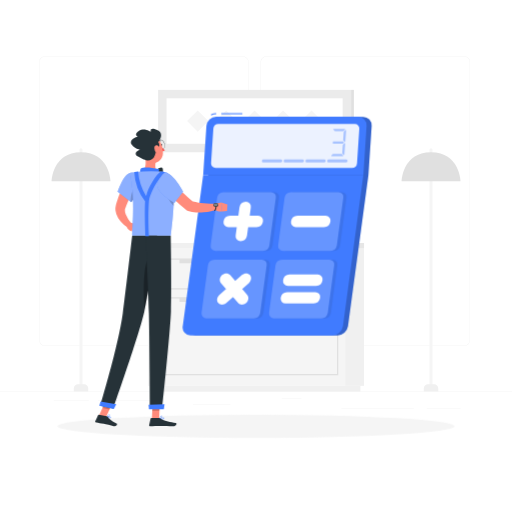
t = 0.00 s
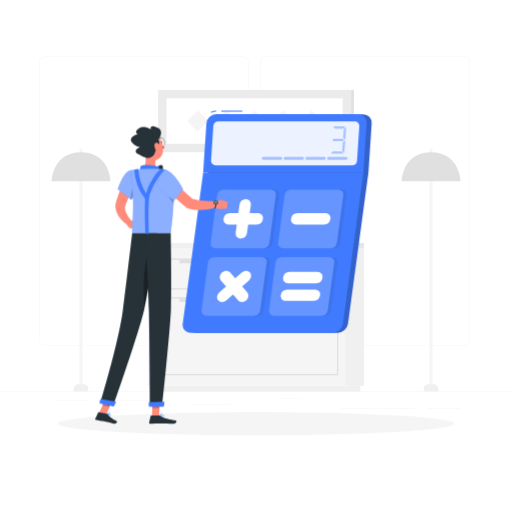
t = 0.75 s
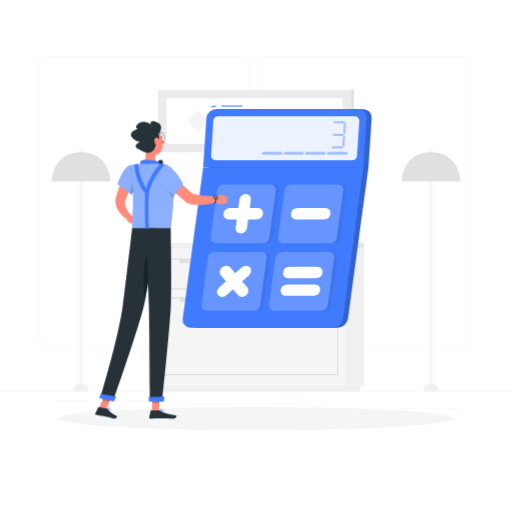
t = 2.25 s
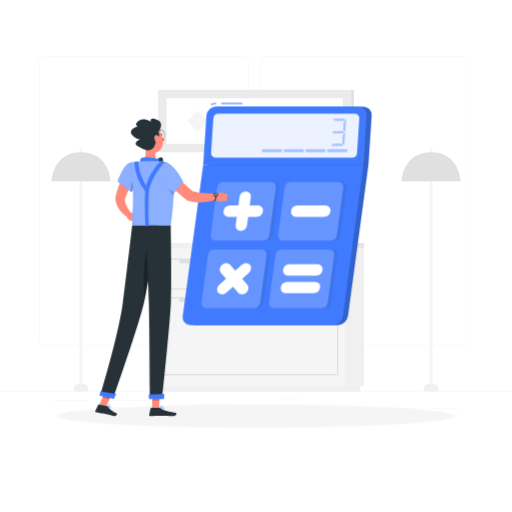
t = 3.00 s
t = 3.75 s: frame unchanged from t = 2.25 s, image omitted
t = 5.25 s: frame unchanged from t = 0.75 s, image omitted

The animated SVG that drew these frames (rendered in a browser with its animation timeline set to each time). Animation: 1 CSS @keyframes rule; one cycle of 6.00 s, repeats indefinitely.

<svg class="animated" id="freepik_stories-calculator" xmlns="http://www.w3.org/2000/svg" viewBox="0 0 500 500" version="1.1" xmlns:xlink="http://www.w3.org/1999/xlink" xmlns:svgjs="http://svgjs.com/svgjs"><style>svg#freepik_stories-calculator:not(.animated) .animable {opacity: 0;}svg#freepik_stories-calculator.animated #freepik--Shadow--inject-33 {animation: 6s Infinite  linear floating;animation-delay: 0s;}svg#freepik_stories-calculator.animated #freepik--Calculator--inject-33 {animation: 6s Infinite  linear floating;animation-delay: 0s;}svg#freepik_stories-calculator.animated #freepik--Character--inject-33 {animation: 6s Infinite  linear floating;animation-delay: 0s;}            @keyframes floating {                0% {                    opacity: 1;                    transform: translateY(0px);                }                50% {                    transform: translateY(-10px);                }                100% {                    opacity: 1;                    transform: translateY(0px);                }            }        </style><g id="freepik--background-complete--inject-33" class="animable" style="transform-origin: 250px 226.87px;"><rect y="382.4" width="500" height="0.25" style="fill: rgb(235, 235, 235); transform-origin: 250px 382.525px;" id="elbaphqth2ts4" class="animable"></rect><rect x="416.78" y="398.49" width="33.12" height="0.25" style="fill: rgb(235, 235, 235); transform-origin: 433.34px 398.615px;" id="elo7rncgtd5eo" class="animable"></rect><rect x="333.38" y="398.49" width="70.81" height="0.25" style="fill: rgb(235, 235, 235); transform-origin: 368.785px 398.615px;" id="elq9ik545nz19" class="animable"></rect><rect x="275.14" y="389.21" width="19.19" height="0.25" style="fill: rgb(235, 235, 235); transform-origin: 284.735px 389.335px;" id="el2ammdvjg4u7" class="animable"></rect><rect x="52.46" y="390.89" width="34.29" height="0.25" style="fill: rgb(235, 235, 235); transform-origin: 69.605px 391.015px;" id="elpwgd0cnoazq" class="animable"></rect><rect x="95.65" y="390.89" width="62.35" height="0.25" style="fill: rgb(235, 235, 235); transform-origin: 126.825px 391.015px;" id="elaxt124yceyl" class="animable"></rect><rect x="188.33" y="395.11" width="36.81" height="0.25" style="fill: rgb(235, 235, 235); transform-origin: 206.735px 395.235px;" id="elc3nio1bmc8" class="animable"></rect><path d="M237,337.8H43.91a5.71,5.71,0,0,1-5.7-5.71V60.66A5.71,5.71,0,0,1,43.91,55H237a5.71,5.71,0,0,1,5.71,5.71V332.09A5.71,5.71,0,0,1,237,337.8ZM43.91,55.2a5.46,5.46,0,0,0-5.45,5.46V332.09a5.46,5.46,0,0,0,5.45,5.46H237a5.47,5.47,0,0,0,5.46-5.46V60.66A5.47,5.47,0,0,0,237,55.2Z" style="fill: rgb(235, 235, 235); transform-origin: 140.46px 196.4px;" id="ellglj8brxrkd" class="animable"></path><path d="M453.31,337.8H260.21a5.72,5.72,0,0,1-5.71-5.71V60.66A5.72,5.72,0,0,1,260.21,55h193.1A5.71,5.71,0,0,1,459,60.66V332.09A5.71,5.71,0,0,1,453.31,337.8ZM260.21,55.2a5.47,5.47,0,0,0-5.46,5.46V332.09a5.47,5.47,0,0,0,5.46,5.46h193.1a5.47,5.47,0,0,0,5.46-5.46V60.66a5.47,5.47,0,0,0-5.46-5.46Z" style="fill: rgb(235, 235, 235); transform-origin: 356.75px 196.4px;" id="elri0iqq9qcx" class="animable"></path><g id="elpxt2cm4hb4a"><rect x="337" y="242.22" width="18.51" height="134.57" style="fill: rgb(240, 240, 240); transform-origin: 346.255px 309.505px; transform: rotate(180deg);" class="animable"></rect></g><g id="elmcxldeuxbe"><rect x="148.05" y="376.79" width="203.9" height="5.61" style="fill: rgb(240, 240, 240); transform-origin: 250px 379.595px; transform: rotate(180deg);" class="animable"></rect></g><rect x="144.49" y="242.22" width="192.5" height="134.57" style="fill: rgb(245, 245, 245); transform-origin: 240.74px 309.505px;" id="elegpc6eh8vyk" class="animable"></rect><g id="el2ou6xod4b7x"><rect x="337" y="237.32" width="18.51" height="4.9" style="fill: rgb(230, 230, 230); transform-origin: 346.255px 239.77px; transform: rotate(180deg);" class="animable"></rect></g><rect x="144.49" y="237.32" width="192.5" height="4.9" style="fill: rgb(240, 240, 240); transform-origin: 240.74px 239.77px;" id="el6b5c3juoli7" class="animable"></rect><path d="M330.34,282.8H151.15V252.5H330.34Zm-177.95-1.25H329.1v-27.8H152.39Z" style="fill: rgb(224, 224, 224); transform-origin: 240.745px 267.65px;" id="el8t3m45z53gp" class="animable"></path><path d="M330.34,366.5H151.15V290.23H330.34Zm-177.95-1.24H329.1V291.47H152.39Z" style="fill: rgb(224, 224, 224); transform-origin: 240.745px 328.365px;" id="eljcxd8mh3w0m" class="animable"></path><g id="eliuzzy9msff"><rect x="175.29" y="253.12" width="130.91" height="3.98" style="fill: rgb(224, 224, 224); transform-origin: 240.745px 255.11px; transform: rotate(180deg);" class="animable"></rect></g><g id="el0wm4vqps699n"><rect x="175.29" y="290.85" width="130.91" height="3.98" style="fill: rgb(224, 224, 224); transform-origin: 240.745px 292.84px; transform: rotate(180deg);" class="animable"></rect></g><path d="M420.9,378.83h0a1.49,1.49,0,0,1-1.48-1.49V146.26a1.48,1.48,0,0,1,1.48-1.48h0a1.48,1.48,0,0,1,1.48,1.48V377.34A1.49,1.49,0,0,1,420.9,378.83Z" style="fill: rgb(245, 245, 245); transform-origin: 420.9px 261.805px;" id="el5yfqs5m7ojm" class="animable"></path><path d="M417.92,375.25h6a4.06,4.06,0,0,1,4.06,4.06v3.08a0,0,0,0,1,0,0H413.86a0,0,0,0,1,0,0v-3.08A4.06,4.06,0,0,1,417.92,375.25Z" style="fill: rgb(240, 240, 240); transform-origin: 420.92px 378.82px;" id="el0i4cq3tx3lfn" class="animable"></path><path d="M392.14,177s.73-28.28,28.76-28.28S449.67,177,449.67,177Z" style="fill: rgb(224, 224, 224); transform-origin: 420.905px 162.86px;" id="el6s1xyld8obj" class="animable"></path><path d="M79.1,378.83h0a1.49,1.49,0,0,1-1.49-1.49V146.26a1.49,1.49,0,0,1,1.49-1.48h0a1.48,1.48,0,0,1,1.48,1.48V377.34A1.49,1.49,0,0,1,79.1,378.83Z" style="fill: rgb(245, 245, 245); transform-origin: 79.095px 261.805px;" id="el9lrbhz196rt" class="animable"></path><path d="M76.12,375.25h6a4.06,4.06,0,0,1,4.06,4.06v3.08a0,0,0,0,1,0,0H72.06a0,0,0,0,1,0,0v-3.08A4.06,4.06,0,0,1,76.12,375.25Z" style="fill: rgb(240, 240, 240); transform-origin: 79.12px 378.82px;" id="elpnp3cg4bdb" class="animable"></path><path d="M50.33,177s.73-28.28,28.77-28.28S107.86,177,107.86,177Z" style="fill: rgb(224, 224, 224); transform-origin: 79.095px 162.86px;" id="el67wggfydhsp" class="animable"></path><rect x="214.91" y="235.2" width="71.14" height="2.12" style="fill: rgb(224, 224, 224); transform-origin: 250.48px 236.26px;" id="elfzfeax3230b" class="animable"></rect><polygon points="286.05 235.2 214.91 235.2 221.75 194.47 292.89 194.47 286.05 235.2" style="fill: rgb(224, 224, 224); transform-origin: 253.9px 214.835px;" id="elurpvw1mu7d" class="animable"></polygon><polygon points="284.73 235.2 213.59 235.2 220.43 194.47 291.57 194.47 284.73 235.2" style="fill: rgb(235, 235, 235); transform-origin: 252.58px 214.835px;" id="eldzhox9kx22s" class="animable"></polygon><path d="M216.29,232l5.82-34.63a.9.9,0,0,1,.9-.76h65a.91.91,0,0,1,.9,1.06l-5.82,34.63a.92.92,0,0,1-.9.77h-65A.91.91,0,0,1,216.29,232Z" style="fill: rgb(250, 250, 250); transform-origin: 252.599px 214.84px;" id="el9z55khqgo8e" class="animable"></path><rect x="198.81" y="235.2" width="71.14" height="2.12" style="fill: rgb(240, 240, 240); transform-origin: 234.38px 236.26px;" id="elns0m69y22rf" class="animable"></rect><rect x="154.41" y="87.76" width="188.48" height="60.92" style="fill: rgb(235, 235, 235); transform-origin: 248.65px 118.22px;" id="eled8lyy7o5d5" class="animable"></rect><g id="ela6glklqx3v"><rect x="342.89" y="87.76" width="2.7" height="60.92" style="fill: rgb(224, 224, 224); transform-origin: 344.24px 118.22px; transform: rotate(180deg);" class="animable"></rect></g><rect x="162.66" y="96.01" width="171.97" height="44.41" style="fill: rgb(255, 255, 255); transform-origin: 248.645px 118.215px;" id="el76tq5m1y97" class="animable"></rect><g id="elqihxdf8tcy"><rect x="241.33" y="110.9" width="14.64" height="14.64" style="fill: rgb(245, 245, 245); transform-origin: 248.65px 118.22px; transform: rotate(45deg);" class="animable"></rect></g><g id="el298yhl1ar9o"><rect x="213.54" y="110.9" width="14.64" height="14.64" style="fill: rgb(245, 245, 245); transform-origin: 220.86px 118.22px; transform: rotate(45deg);" class="animable"></rect></g><g id="elb491mwrwc65"><rect x="185.75" y="110.9" width="14.64" height="14.64" style="fill: rgb(245, 245, 245); transform-origin: 193.07px 118.22px; transform: rotate(45deg);" class="animable"></rect></g><g id="elbs9m68kmbht"><rect x="269.12" y="110.9" width="14.64" height="14.64" style="fill: rgb(245, 245, 245); transform-origin: 276.44px 118.22px; transform: rotate(45deg);" class="animable"></rect></g><g id="elhv5e6s3amyu"><rect x="296.91" y="110.9" width="14.64" height="14.64" style="fill: rgb(245, 245, 245); transform-origin: 304.23px 118.22px; transform: rotate(45deg);" class="animable"></rect></g></g><g id="freepik--Shadow--inject-33" class="animable" style="transform-origin: 250px 416.24px;"><ellipse id="freepik--path--inject-33" cx="250" cy="416.24" rx="193.89" ry="11.32" style="fill: rgb(245, 245, 245); transform-origin: 250px 416.24px;" class="animable"></ellipse></g><g id="freepik--Calculator--inject-33" class="animable" style="transform-origin: 270.648px 218.976px;"><path d="M362.94,123.05a8.34,8.34,0,0,0-8.42-9H216.09a9.78,9.78,0,0,0-9.61,9L203.3,171,183.37,318.41a7.69,7.69,0,0,0,7.79,9H329.6a10.64,10.64,0,0,0,10.23-9L359.76,171Z" style="fill: rgb(64, 123, 255); transform-origin: 273.112px 220.731px;" id="elsciwpjzvol" class="animable"></path><g id="elj9m1it4iop"><path d="M362.94,123.05a8.34,8.34,0,0,0-8.42-9H216.09a9.78,9.78,0,0,0-9.61,9L203.3,171,183.37,318.41a7.69,7.69,0,0,0,7.79,9H329.6a10.64,10.64,0,0,0,10.23-9L359.76,171Z" style="opacity: 0.2; transform-origin: 273.112px 220.731px;" class="animable"></path></g><path d="M324.67,327.42H186.23a7.7,7.7,0,0,1-7.79-9L198.37,171H354.83L334.9,318.41A10.64,10.64,0,0,1,324.67,327.42Z" style="fill: rgb(64, 123, 255); transform-origin: 266.58px 249.211px;" id="elu4ulo9i0ynf" class="animable"></path><rect x="216.05" y="110.53" width="20.62" height="1" style="fill: rgb(64, 123, 255); transform-origin: 226.36px 111.03px;" id="elblxgb5ioybn" class="animable"></rect><path d="M206.3,112.6l-.42-.91a12.64,12.64,0,0,1,5.28-1.16v1A11.61,11.61,0,0,0,206.3,112.6Z" style="fill: rgb(64, 123, 255); transform-origin: 208.52px 111.565px;" id="ely3ofmibqfos" class="animable"></path><path d="M349.6,114H211.16a9.78,9.78,0,0,0-9.61,9L198.37,171H354.83L358,123.05A8.33,8.33,0,0,0,349.6,114Z" style="fill: rgb(64, 123, 255); transform-origin: 278.201px 142.5px;" id="elxeg0wpsgrsa" class="animable"></path><g id="eltqa7mgcmr1j"><path d="M206.1,159.26l2.22-33.53a5.15,5.15,0,0,1,5.06-4.74H346.45a4.38,4.38,0,0,1,4.43,4.74l-2.22,33.53A5.16,5.16,0,0,1,343.6,164H210.53A4.39,4.39,0,0,1,206.1,159.26Z" style="fill: rgb(255, 255, 255); opacity: 0.9; transform-origin: 278.49px 142.495px;" class="animable"></path></g><g id="else8mfgnh6so"><g style="opacity: 0.4; transform-origin: 330.75px 139.125px;" class="animable"><path d="M336.86,126.48l-1.51,1.41a.39.39,0,0,1-.28.11h-8a.39.39,0,0,1-.3-.13l-1.3-1.4a.41.41,0,0,1,.3-.69h10.83A.4.4,0,0,1,336.86,126.48Z" style="fill: rgb(64, 123, 255); transform-origin: 331.177px 126.89px;" id="elq0fo52qmucj" class="animable"></path><path d="M334.74,152.47H323.91a.41.41,0,0,1-.28-.71l1.5-1.4a.43.43,0,0,1,.28-.11h8a.37.37,0,0,1,.3.14l1.31,1.4A.41.41,0,0,1,334.74,152.47Z" style="fill: rgb(64, 123, 255); transform-origin: 329.311px 151.36px;" id="eldca29x52wmt" class="animable"></path><path d="M335.79,139.4l-.77.73a.43.43,0,0,1-.28.11h-9.39a.41.41,0,0,1-.4-.44l.1-1.41a.41.41,0,0,1,.41-.38h9.42a.4.4,0,0,1,.3.13l.64.69A.4.4,0,0,1,335.79,139.4Z" style="fill: rgb(64, 123, 255); transform-origin: 330.437px 139.125px;" id="elo3k6ljqfml" class="animable"></path><path d="M337.07,140.17,336.28,151a.41.41,0,0,1-.71.24l-1.29-1.4a.41.41,0,0,1-.11-.31l.59-8.05a.37.37,0,0,1,.13-.27l1.5-1.4A.41.41,0,0,1,337.07,140.17Z" style="fill: rgb(64, 123, 255); transform-origin: 335.621px 145.539px;" id="elxro9l897ikb" class="animable"></path><path d="M338,127.32l-.79,10.86a.41.41,0,0,1-.71.25l-1.3-1.41a.41.41,0,0,1-.1-.3l.58-8.05a.43.43,0,0,1,.13-.27l1.5-1.41A.41.41,0,0,1,338,127.32Z" style="fill: rgb(64, 123, 255); transform-origin: 336.55px 132.72px;" id="elm4gjrgb1yq9" class="animable"></path></g></g><g id="el3txipkgzz8q"><path d="M319.52,157h0a1.52,1.52,0,0,1,1.48-1.39h17a1.44,1.44,0,0,1,1.45,1.54h0a1.52,1.52,0,0,1-1.49,1.39H321A1.42,1.42,0,0,1,319.52,157Z" style="fill: rgb(64, 123, 255); opacity: 0.4; transform-origin: 329.484px 157.076px;" class="animable"></path></g><g id="el5z0qmwd7jhk"><path d="M298.26,157h0a1.52,1.52,0,0,1,1.48-1.39h17a1.44,1.44,0,0,1,1.45,1.54h0a1.52,1.52,0,0,1-1.49,1.39h-17A1.42,1.42,0,0,1,298.26,157Z" style="fill: rgb(64, 123, 255); opacity: 0.4; transform-origin: 308.224px 157.075px;" class="animable"></path></g><g id="elatlekv8yye9"><path d="M277,157h0a1.52,1.52,0,0,1,1.48-1.39h17a1.44,1.44,0,0,1,1.44,1.54h0a1.51,1.51,0,0,1-1.49,1.39h-17A1.42,1.42,0,0,1,277,157Z" style="fill: rgb(64, 123, 255); opacity: 0.4; transform-origin: 286.959px 157.075px;" class="animable"></path></g><g id="el31uf94un9au"><path d="M255.74,157h0a1.52,1.52,0,0,1,1.48-1.39h17a1.44,1.44,0,0,1,1.44,1.54h0a1.51,1.51,0,0,1-1.49,1.39h-17A1.42,1.42,0,0,1,255.74,157Z" style="fill: rgb(64, 123, 255); opacity: 0.4; transform-origin: 265.699px 157.075px;" class="animable"></path></g><g id="elpxpazusxiei"><path d="M208.79,239.37l6.26-46.27a6.55,6.55,0,0,1,6.3-5.55h46.27a4.74,4.74,0,0,1,4.8,5.55l-6.26,46.27a6.54,6.54,0,0,1-6.29,5.55H213.59A4.74,4.74,0,0,1,208.79,239.37Z" style="fill: rgb(38, 50, 56); opacity: 0.1; transform-origin: 240.605px 216.235px;" class="animable"></path></g><g id="el5p60ehqu1ap"><path d="M274.71,239.37,281,193.1a6.55,6.55,0,0,1,6.3-5.55h46.27a4.73,4.73,0,0,1,4.8,5.55l-6.25,46.27a6.56,6.56,0,0,1-6.3,5.55H279.5A4.73,4.73,0,0,1,274.71,239.37Z" style="fill: rgb(38, 50, 56); opacity: 0.1; transform-origin: 306.54px 216.235px;" class="animable"></path></g><g id="el3a9hz4hc4sr"><path d="M199.88,305.29,206.14,259a6.56,6.56,0,0,1,6.3-5.55h46.27a4.74,4.74,0,0,1,4.8,5.55l-6.26,46.28a6.54,6.54,0,0,1-6.29,5.54H204.68A4.74,4.74,0,0,1,199.88,305.29Z" style="fill: rgb(38, 50, 56); opacity: 0.1; transform-origin: 231.697px 282.135px;" class="animable"></path></g><g id="elh9iyr9le8hp"><path d="M265.8,305.29,272.05,259a6.56,6.56,0,0,1,6.3-5.55h46.27a4.74,4.74,0,0,1,4.8,5.55l-6.25,46.28a6.56,6.56,0,0,1-6.3,5.54H270.59A4.73,4.73,0,0,1,265.8,305.29Z" style="fill: rgb(38, 50, 56); opacity: 0.1; transform-origin: 297.611px 282.135px;" class="animable"></path></g><path d="M205.71,239.37,212,193.1a6.55,6.55,0,0,1,6.3-5.55h46.27a4.74,4.74,0,0,1,4.8,5.55l-6.26,46.27a6.54,6.54,0,0,1-6.29,5.55H210.51A4.74,4.74,0,0,1,205.71,239.37Z" style="fill: rgb(64, 123, 255); transform-origin: 237.54px 216.235px;" id="elome80r0skqg" class="animable"></path><g id="elfd9rvkgpygn"><path d="M205.71,239.37,212,193.1a6.55,6.55,0,0,1,6.3-5.55h46.27a4.74,4.74,0,0,1,4.8,5.55l-6.26,46.27a6.54,6.54,0,0,1-6.29,5.55H210.51A4.74,4.74,0,0,1,205.71,239.37Z" style="fill: rgb(255, 255, 255); opacity: 0.2; transform-origin: 237.54px 216.235px;" class="animable"></path></g><path d="M271.63,239.37l6.25-46.27a6.55,6.55,0,0,1,6.3-5.55h46.27a4.73,4.73,0,0,1,4.8,5.55L329,239.37a6.56,6.56,0,0,1-6.3,5.55H276.42A4.73,4.73,0,0,1,271.63,239.37Z" style="fill: rgb(64, 123, 255); transform-origin: 303.44px 216.235px;" id="ele9ihjq4ulos" class="animable"></path><g id="elgmj8skd1ls"><path d="M271.63,239.37l6.25-46.27a6.55,6.55,0,0,1,6.3-5.55h46.27a4.73,4.73,0,0,1,4.8,5.55L329,239.37a6.56,6.56,0,0,1-6.3,5.55H276.42A4.73,4.73,0,0,1,271.63,239.37Z" style="fill: rgb(255, 255, 255); opacity: 0.2; transform-origin: 303.44px 216.235px;" class="animable"></path></g><path d="M196.8,305.29,203.06,259a6.56,6.56,0,0,1,6.3-5.55h46.27a4.74,4.74,0,0,1,4.8,5.55l-6.26,46.28a6.54,6.54,0,0,1-6.29,5.54H201.6A4.74,4.74,0,0,1,196.8,305.29Z" style="fill: rgb(64, 123, 255); transform-origin: 228.617px 282.135px;" id="elq2eitnl4cy" class="animable"></path><g id="elv8v6nukvqyh"><path d="M196.8,305.29,203.06,259a6.56,6.56,0,0,1,6.3-5.55h46.27a4.74,4.74,0,0,1,4.8,5.55l-6.26,46.28a6.54,6.54,0,0,1-6.29,5.54H201.6A4.74,4.74,0,0,1,196.8,305.29Z" style="fill: rgb(255, 255, 255); opacity: 0.2; transform-origin: 228.617px 282.135px;" class="animable"></path></g><path d="M262.72,305.29,269,259a6.56,6.56,0,0,1,6.3-5.55h46.27a4.74,4.74,0,0,1,4.8,5.55l-6.25,46.28a6.56,6.56,0,0,1-6.3,5.54H267.51A4.73,4.73,0,0,1,262.72,305.29Z" style="fill: rgb(64, 123, 255); transform-origin: 294.546px 282.135px;" id="elf4b91p5g35d" class="animable"></path><g id="el1h8ed162qfw"><path d="M262.72,305.29,269,259a6.56,6.56,0,0,1,6.3-5.55h46.27a4.74,4.74,0,0,1,4.8,5.55l-6.25,46.28a6.56,6.56,0,0,1-6.3,5.54H267.51A4.73,4.73,0,0,1,262.72,305.29Z" style="fill: rgb(255, 255, 255); opacity: 0.2; transform-origin: 294.546px 282.135px;" class="animable"></path></g><path d="M234.92,235.49h0a4.76,4.76,0,0,1-4.8-5.55l3.71-27.4a6.58,6.58,0,0,1,6.3-5.56h0a4.75,4.75,0,0,1,4.8,5.56l-3.7,27.4A6.58,6.58,0,0,1,234.92,235.49Z" style="fill: rgb(255, 255, 255); transform-origin: 237.527px 216.235px;" id="eln8rjod4cxki" class="animable"></path><path d="M218.27,216.24h0a6.59,6.59,0,0,1,6.31-5.56H252a4.76,4.76,0,0,1,4.8,5.56h0a6.58,6.58,0,0,1-6.3,5.55h-27.4A4.76,4.76,0,0,1,218.27,216.24Z" style="fill: rgb(255, 255, 255); transform-origin: 237.536px 216.235px;" id="els24glwdcia" class="animable"></path><path d="M213.16,295.76h0c-1.87-2.16-1.39-5.69,1.06-7.85l22-19.38c2.45-2.16,6-2.16,7.85,0h0c1.87,2.16,1.39,5.7-1.06,7.86l-22,19.37C218.56,297.92,215,297.92,213.16,295.76Z" style="fill: rgb(255, 255, 255); transform-origin: 228.615px 282.145px;" id="elzxyycuopurn" class="animable"></path><path d="M216.84,268.53h0c2.45-2.16,6-2.16,7.86,0l16.75,19.38c1.87,2.16,1.39,5.69-1.06,7.85h0c-2.45,2.16-6,2.16-7.85,0l-16.76-19.37C213.91,274.23,214.39,270.69,216.84,268.53Z" style="fill: rgb(255, 255, 255); transform-origin: 228.615px 282.145px;" id="elobpwjzign5h" class="animable"></path><path d="M284.18,216.24h0a6.59,6.59,0,0,1,6.31-5.56h27.4a4.75,4.75,0,0,1,4.8,5.56h0a6.58,6.58,0,0,1-6.3,5.55H289A4.76,4.76,0,0,1,284.18,216.24Z" style="fill: rgb(255, 255, 255); transform-origin: 303.437px 216.235px;" id="el6ia6k10rcy5" class="animable"></path><path d="M276.44,273.51h0a6.58,6.58,0,0,1,6.31-5.55h27.4a4.76,4.76,0,0,1,4.8,5.55h0a6.58,6.58,0,0,1-6.3,5.56H281.24A4.76,4.76,0,0,1,276.44,273.51Z" style="fill: rgb(255, 255, 255); transform-origin: 295.694px 273.515px;" id="elw65wlnblkll" class="animable"></path><path d="M274.11,290.78h0a6.58,6.58,0,0,1,6.3-5.55h27.4a4.76,4.76,0,0,1,4.81,5.55h0a6.59,6.59,0,0,1-6.31,5.56h-27.4A4.75,4.75,0,0,1,274.11,290.78Z" style="fill: rgb(255, 255, 255); transform-origin: 293.363px 290.785px;" id="elfm8xs7kwio" class="animable"></path></g><g id="freepik--Character--inject-33" class="animable" style="transform-origin: 157.591px 271.025px;"><path d="M133.36,179.7c-1.8,3.34-3.65,6.94-5.34,10.46s-3.32,7.11-4.72,10.7c-.37.9-.67,1.8-1,2.7A4.68,4.68,0,0,0,122,205a10,10,0,0,0,.77,4.14,38.63,38.63,0,0,0,5.65,9.34l-3.41,4a29.63,29.63,0,0,1-2.74-2,29.17,29.17,0,0,1-2.51-2.21,27.88,27.88,0,0,1-4.39-5.42,17.72,17.72,0,0,1-2.62-7.52,13.37,13.37,0,0,1,.37-4.59c.28-1,.54-2.1.86-3.13a102.51,102.51,0,0,1,4.43-12c.86-1.93,1.74-3.84,2.71-5.72s1.9-3.7,3.06-5.62Z" style="fill: rgb(255, 139, 123); transform-origin: 123.026px 198.375px;" id="el4lp8qsblp0n" class="animable"></path><path d="M127,217.33l5,1.32-3.72,7.23s-3.72-1.42-4.64-4.69Z" style="fill: rgb(255, 139, 123); transform-origin: 127.82px 221.605px;" id="elcq5ib8quloc" class="animable"></path><polygon points="138.9 220.93 134.42 226.6 128.29 225.88 132.01 218.65 138.9 220.93" style="fill: rgb(255, 139, 123); transform-origin: 133.595px 222.625px;" id="ela52x37hwqcv" class="animable"></polygon><path d="M156.94,141.56c.11.56.5.95.86.88s.57-.59.45-1.14-.5-1-.86-.88S156.82,141,156.94,141.56Z" style="fill: rgb(38, 50, 56); transform-origin: 157.595px 141.424px;" id="elws3nzgcg9n" class="animable"></path><path d="M157.39,142.52a20.26,20.26,0,0,0,3.62,4.22,3.29,3.29,0,0,1-2.56,1Z" style="fill: rgb(255, 86, 82); transform-origin: 159.2px 145.133px;" id="elc8ss4da6sp" class="animable"></path><path d="M158.14,146.3c-1.63,0-3.25-1.78-3.74-4.22a6.38,6.38,0,0,1,.23-3.58,2.57,2.57,0,0,1,4.55-.93,6.86,6.86,0,0,1,1.38,6.79,2.83,2.83,0,0,1-2,1.9A2.18,2.18,0,0,1,158.14,146.3Zm-1.08-9.49a1.81,1.81,0,0,0-.4,0,2.59,2.59,0,0,0-1.8,1.74,6.17,6.17,0,0,0-.22,3.44c.51,2.53,2.25,4.32,3.89,4a2.56,2.56,0,0,0,1.8-1.74,6.61,6.61,0,0,0-1.32-6.52A2.79,2.79,0,0,0,157.06,136.81Z" style="fill: rgb(38, 50, 56); transform-origin: 157.586px 141.422px;" id="elqmdea5vwi0g" class="animable"></path><path d="M209.64,199.2l6.41-1.36.83,8.7s-5.54,1.06-8.19-3.32Z" style="fill: rgb(255, 139, 123); transform-origin: 212.785px 202.246px;" id="elwzk6owmapmn" class="animable"></path><polygon points="222.11 199.79 221.7 206.14 216.88 206.54 216.05 197.84 222.11 199.79" style="fill: rgb(255, 139, 123); transform-origin: 219.08px 202.19px;" id="el2ps5dtvzsxe" class="animable"></polygon><path d="M154.27,138.89a.31.31,0,0,1-.22-.09.32.32,0,0,1,0-.47,3.31,3.31,0,0,1,2.83-1.1.33.33,0,0,1,.28.38.35.35,0,0,1-.39.28h0a2.61,2.61,0,0,0-2.23.89A.36.36,0,0,1,154.27,138.89Z" style="fill: rgb(38, 50, 56); transform-origin: 155.556px 138.051px;" id="elvd16rpr5hbd" class="animable"></path><path d="M141.5,151.68c1,5.15,1.62,12.28-2,15.71,0,0,1.4,5.22,11,5.22,10.52,0,5.06-4.58,5.06-4.58-4.37-1.36-4.33-6.33-3.33-10.33Z" style="fill: rgb(255, 139, 123); transform-origin: 148.238px 162.145px;" id="elg3vjyyjehgj" class="animable"></path><path d="M152.3,166.14c2.36-1.7,5.85-3.69,6.58-1.61.44,1.25.62,7.36-1.81,6.9C153.48,170.76,152.3,166.14,152.3,166.14Z" style="fill: rgb(38, 50, 56); transform-origin: 155.723px 167.547px;" id="elrtj7g968wx" class="animable"></path><path d="M137.55,170.83c-.94-1.32-.9-5.51.1-6.25,1.61-1.19,8.51-1.47,17.81.67-1,4.06,1.15,6.19,1.15,6.19Z" style="fill: rgb(64, 123, 255); transform-origin: 146.741px 167.551px;" id="elmxlwmq41kp7" class="animable"></path><path d="M106.29,408.24a2.27,2.27,0,0,0,1.75-.1.65.65,0,0,0,.16-.77.73.73,0,0,0-.42-.49c-1-.46-3.14.43-3.23.47a.16.16,0,0,0-.1.15.17.17,0,0,0,.09.16A9.56,9.56,0,0,0,106.29,408.24Zm1.15-1.13.19.07a.45.45,0,0,1,.26.28c.09.3,0,.4-.06.43-.38.32-1.79,0-2.77-.37A5.49,5.49,0,0,1,107.44,407.11Z" style="fill: rgb(64, 123, 255); transform-origin: 106.356px 407.559px;" id="elkaemnc850da" class="animable"></path><path d="M104.58,407.67h.08c.8-.24,2.5-1.45,2.52-2.24a.55.55,0,0,0-.43-.54.88.88,0,0,0-.74.06c-.94.48-1.53,2.42-1.55,2.51a.17.17,0,0,0,.12.21Zm2-2.49.07,0c.21.07.21.17.21.22,0,.47-1.14,1.42-2,1.8a4,4,0,0,1,1.28-2A.57.57,0,0,1,106.57,405.18Z" style="fill: rgb(64, 123, 255); transform-origin: 105.817px 406.253px;" id="elzvhsrup3k68" class="animable"></path><path d="M158.22,409.42c.91,0,1.78-.13,2.07-.53a.65.65,0,0,0,0-.73.83.83,0,0,0-.53-.39c-1.17-.32-3.63,1.08-3.73,1.14a.18.18,0,0,0-.09.17.18.18,0,0,0,.14.14A12.07,12.07,0,0,0,158.22,409.42Zm1.12-1.37a1.55,1.55,0,0,1,.32,0,.54.54,0,0,1,.33.23c.12.21.07.31,0,.37-.33.46-2.11.47-3.41.28A7.61,7.61,0,0,1,159.34,408.05Z" style="fill: rgb(64, 123, 255); transform-origin: 158.171px 408.571px;" id="el8283aoxjf1v" class="animable"></path><path d="M156.1,409.22h.07c.85-.38,2.53-1.9,2.4-2.7,0-.19-.16-.42-.62-.46a1.23,1.23,0,0,0-.93.28,4.82,4.82,0,0,0-1.09,2.71.17.17,0,0,0,.17.18Zm1.71-2.85h.1c.3,0,.32.14.33.18.08.48-1.07,1.68-1.93,2.2a3.87,3.87,0,0,1,.93-2.17A.83.83,0,0,1,157.81,406.37Z" style="fill: rgb(64, 123, 255); transform-origin: 157.253px 407.641px;" id="elouk9atpnxkq" class="animable"></path><polygon points="148.36 409.06 155.4 409.06 156.1 392.77 149.06 392.77 148.36 409.06" style="fill: rgb(255, 139, 123); transform-origin: 152.23px 400.915px;" id="el61ep4aj9v7i" class="animable"></polygon><polygon points="96.74 405.8 103.61 407.29 110.52 392.12 103.64 390.63 96.74 405.8" style="fill: rgb(255, 139, 123); transform-origin: 103.63px 398.96px;" id="el6mncs4ntl4j" class="animable"></polygon><path d="M104.27,406.6l-7.72-1.67a.62.62,0,0,0-.69.34l-2.68,5.82a1,1,0,0,0,.74,1.44c2.71.53,4.06.66,7.45,1.39,2.09.46,6.81,1.61,9.69,2.23s3.88-2.15,2.76-2.66c-5-2.31-7.16-4.34-8.52-6.23A1.71,1.71,0,0,0,104.27,406.6Z" style="fill: rgb(38, 50, 56); transform-origin: 103.67px 410.578px;" id="els7nhkgnrshp" class="animable"></path><path d="M155.35,408.24h-7.68a.61.61,0,0,0-.6.48L145.68,415a1,1,0,0,0,1,1.26c2.77-.05,6.78-.21,10.26-.21,4.07,0,7.59.22,12.37.22,2.88,0,3.69-2.92,2.48-3.19-5.51-1.2-10-1.33-14.75-4.26A3.27,3.27,0,0,0,155.35,408.24Z" style="fill: rgb(38, 50, 56); transform-origin: 158.989px 412.255px;" id="el6h79u2xd6x3" class="animable"></path><path d="M126.92,169c-6.59,1.51-12,18.34-12,18.34l13.24,10.09a28.86,28.86,0,0,0,7-13C137.42,175.59,133.66,167.44,126.92,169Z" style="fill: rgb(64, 123, 255); transform-origin: 125.369px 183.119px;" id="eli7l1rnadc8" class="animable"></path><g id="eljttjn00ky5"><path d="M126.92,169c-6.59,1.51-12,18.34-12,18.34l13.24,10.09a28.86,28.86,0,0,0,7-13C137.42,175.59,133.66,167.44,126.92,169Z" style="fill: rgb(255, 255, 255); opacity: 0.4; transform-origin: 125.369px 183.119px;" class="animable"></path></g><path d="M166.45,177l11.11,10.22c1.85,1.7,3.7,3.39,5.56,5.05s3.72,3.32,5.51,4.76l-1.55-.83c.86.32,1.76.63,2.71.88s1.93.46,2.94.66a62.2,62.2,0,0,0,6.28.81c2.15.18,4.35.3,6.56.36s4.5.11,6.67.12l1,5.18a52.36,52.36,0,0,1-7,2,59.27,59.27,0,0,1-7.22,1.1,49.1,49.1,0,0,1-7.49.11,35.14,35.14,0,0,1-7.83-1.35l-.75-.22-.79-.61c-2.2-1.69-4.15-3.34-6.11-5s-3.86-3.38-5.76-5.09c-3.78-3.44-7.53-6.86-11.2-10.41Z" style="fill: rgb(255, 139, 123); transform-origin: 186.165px 192.257px;" id="elkccfeue7tcg" class="animable"></path><g id="elemcgvcrvxxc"><path d="M132.57,181.36c-3.58,3.54-4.75,10-5,15.6l.59.45a28.93,28.93,0,0,0,7-13c.13-.52.25-1,.34-1.57Z" style="opacity: 0.2; transform-origin: 131.535px 189.385px;" class="animable"></path></g><path d="M168.58,176c1.44,7.6,2.34,23.21-1.84,54.11H129.12c-.26-5.77,3.37-33.95-2.2-61.16a99,99,0,0,1,12.6-1.59,139.73,139.73,0,0,1,16,0c1.76.16,3.49.42,5,.69A10,10,0,0,1,168.58,176Z" style="fill: rgb(64, 123, 255); transform-origin: 148.351px 198.62px;" id="eliq8wutq881" class="animable"></path><g id="ele0vti5gocj5"><path d="M168.58,176c1.44,7.6,2.34,23.21-1.84,54.11H129.12c-.26-5.77,3.37-33.95-2.2-61.16a99,99,0,0,1,12.6-1.59,139.73,139.73,0,0,1,16,0c1.76.16,3.49.42,5,.69A10,10,0,0,1,168.58,176Z" style="fill: rgb(255, 255, 255); opacity: 0.4; transform-origin: 148.351px 198.62px;" class="animable"></path></g><g id="elwrircmke9o9"><path d="M162.82,187.27l6.8-1.63c.21,4.12.23,9.22-.08,15.53C166.41,197.61,162.42,192.05,162.82,187.27Z" style="opacity: 0.2; transform-origin: 166.284px 193.405px;" class="animable"></path></g><g id="elrjvux8grkr"><polygon points="156.1 392.77 155.74 401.17 148.7 401.17 149.06 392.77 156.1 392.77" style="opacity: 0.2; transform-origin: 152.4px 396.97px;" class="animable"></polygon></g><g id="elxmhuywqudwn"><polygon points="103.64 390.63 110.52 392.12 106.95 399.94 100.08 398.45 103.64 390.63" style="opacity: 0.2; transform-origin: 105.3px 395.285px;" class="animable"></polygon></g><path d="M138.15,144.16c1.81,6.74,2.53,10.78,6.69,13.58,6.26,4.22,14-.62,14.29-7.77.22-6.43-2.77-16.38-10-17.74A9.53,9.53,0,0,0,138.15,144.16Z" style="fill: rgb(255, 139, 123); transform-origin: 148.469px 145.685px;" id="elem0j5dma9kr" class="animable"></path><path d="M153.45,144.67c3.16-.45,2.25-4.1,1.07-5.89,0,0,7-8.45-1.07-11.86s-6.12,1.91-6.12,1.91-6.33-4.75-11.83-.91-.75,5.5-.75,5.5-10,2.94-6,8,8.13,4.55,8.13,4.55-8.29,3.27-2,6.94,8.65,3.83,8.65,3.83h0a7.18,7.18,0,0,0,7.76-5.05Z" style="fill: rgb(38, 50, 56); transform-origin: 142.571px 141.287px;" id="elodra9tvvwys" class="animable"></path><path d="M150.73,144.69a7.91,7.91,0,0,0,2,4.67c1.53,1.69,3.13.63,3.41-1.42.24-1.86-.26-5-2.14-5.9S150.61,142.6,150.73,144.69Z" style="fill: rgb(255, 139, 123); transform-origin: 153.46px 145.984px;" id="elygh8oy12xds" class="animable"></path><path d="M153.4,230.14s-8,53.75-12.37,73.89c-4.8,22.05-30.53,95-30.53,95l-12.59-2.73s18-59.46,22-90.29c3.1-23.68,9.19-75.89,9.19-75.89Z" style="fill: rgb(38, 50, 56); transform-origin: 125.655px 314.575px;" id="el2se2sxi1ci5" class="animable"></path><path d="M113.52,394.84s-2.35,4.56-2.35,4.56L97,396.33l1.2-4.26Z" style="fill: rgb(64, 123, 255); transform-origin: 105.26px 395.735px;" id="elrmadt1kk0qk" class="animable"></path><g id="elw3mrnt4s6n"><path d="M148.35,249.29c-9.23,1.81-8.25,36.23-7.14,53.94,2.66-12.52,6.56-36.6,9.22-53.69A3.15,3.15,0,0,0,148.35,249.29Z" style="opacity: 0.3; transform-origin: 145.472px 276.222px;" class="animable"></path></g><path d="M166.74,230.14s1,52.59.21,74c-.8,22.31-8.59,95.36-8.59,95.36H146.44s-.43-71.75-1-93.66C144.9,282,142,230.14,142,230.14Z" style="fill: rgb(38, 50, 56); transform-origin: 154.627px 314.82px;" id="elp1463malh7f" class="animable"></path><path d="M160.65,394.8c.06,0-.67,4.94-.67,4.94h-14.5l-.39-4.41Z" style="fill: rgb(64, 123, 255); transform-origin: 152.872px 397.27px;" id="eliy5swdeu6r" class="animable"></path><path d="M153.84,178.34c-3.38,9.09,16.44,19.8,16.44,19.8l8.58-11s-5.73-11.39-12.75-16.53C157.43,164.24,156.4,171.42,153.84,178.34Z" style="fill: rgb(64, 123, 255); transform-origin: 166.156px 183.141px;" id="elzybji2s8q4" class="animable"></path><g id="el05jx7lx1fn8f"><path d="M153.84,178.34c-3.38,9.09,16.44,19.8,16.44,19.8l8.58-11s-5.73-11.39-12.75-16.53C157.43,164.24,156.4,171.42,153.84,178.34Z" style="fill: rgb(255, 255, 255); opacity: 0.4; transform-origin: 166.156px 183.141px;" class="animable"></path></g><ellipse cx="210.76" cy="200.1" rx="2.46" ry="1.85" style="fill: rgb(38, 50, 56); transform-origin: 210.76px 200.1px;" id="elpf1klppngf9" class="animable"></ellipse><path d="M209.81,206a.5.5,0,0,1-.39-.18.5.5,0,0,1,.06-.7c.06-.05,1.34-1.22.79-3.94a.49.49,0,0,1,.39-.58.5.5,0,0,1,.59.39c.68,3.33-1.05,4.83-1.12,4.89A.51.51,0,0,1,209.81,206Z" style="fill: rgb(38, 50, 56); transform-origin: 210.356px 203.295px;" id="elokccw2h9k1" class="animable"></path><g id="elruu58x49lj"><path d="M212.76,200c0,.76-.89,1.37-2,1.37s-2-.61-2-1.37.89-1.36,2-1.36S212.76,199.21,212.76,200Z" style="fill: rgb(255, 255, 255); opacity: 0.4; transform-origin: 210.76px 200.005px;" class="animable"></path></g><path d="M156.94,167.47c-4.6,3.29-12.57,16-14,23.51a.25.25,0,0,1-.46.08,51.26,51.26,0,0,1-7.51-23.26.25.25,0,0,0-.27-.23,30.35,30.35,0,0,0-3.34.41.26.26,0,0,0-.19.25,50.79,50.79,0,0,0,10.52,28.37.18.18,0,0,1,0,.16c-.61,11.25.2,31.36.3,33.75a.25.25,0,0,0,.25.24h3a.25.25,0,0,0,.25-.26c-.14-2.3-1.08-19.77,0-34.1v0c1.69-10.66,11.8-25.07,15.35-27.92a.24.24,0,0,0-.11-.43c-1.5-.33-3.22-.54-3.63-.58A.25.25,0,0,0,156.94,167.47Z" style="fill: rgb(64, 123, 255); transform-origin: 146.053px 199.101px;" id="elpxsyj4wo6ml" class="animable"></path></g><defs>     <filter id="active" height="200%">         <feMorphology in="SourceAlpha" result="DILATED" operator="dilate" radius="2"></feMorphology>                <feFlood flood-color="#32DFEC" flood-opacity="1" result="PINK"></feFlood>        <feComposite in="PINK" in2="DILATED" operator="in" result="OUTLINE"></feComposite>        <feMerge>            <feMergeNode in="OUTLINE"></feMergeNode>            <feMergeNode in="SourceGraphic"></feMergeNode>        </feMerge>    </filter>    <filter id="hover" height="200%">        <feMorphology in="SourceAlpha" result="DILATED" operator="dilate" radius="2"></feMorphology>                <feFlood flood-color="#ff0000" flood-opacity="0.5" result="PINK"></feFlood>        <feComposite in="PINK" in2="DILATED" operator="in" result="OUTLINE"></feComposite>        <feMerge>            <feMergeNode in="OUTLINE"></feMergeNode>            <feMergeNode in="SourceGraphic"></feMergeNode>        </feMerge>            <feColorMatrix type="matrix" values="0   0   0   0   0                0   1   0   0   0                0   0   0   0   0                0   0   0   1   0 "></feColorMatrix>    </filter></defs></svg>